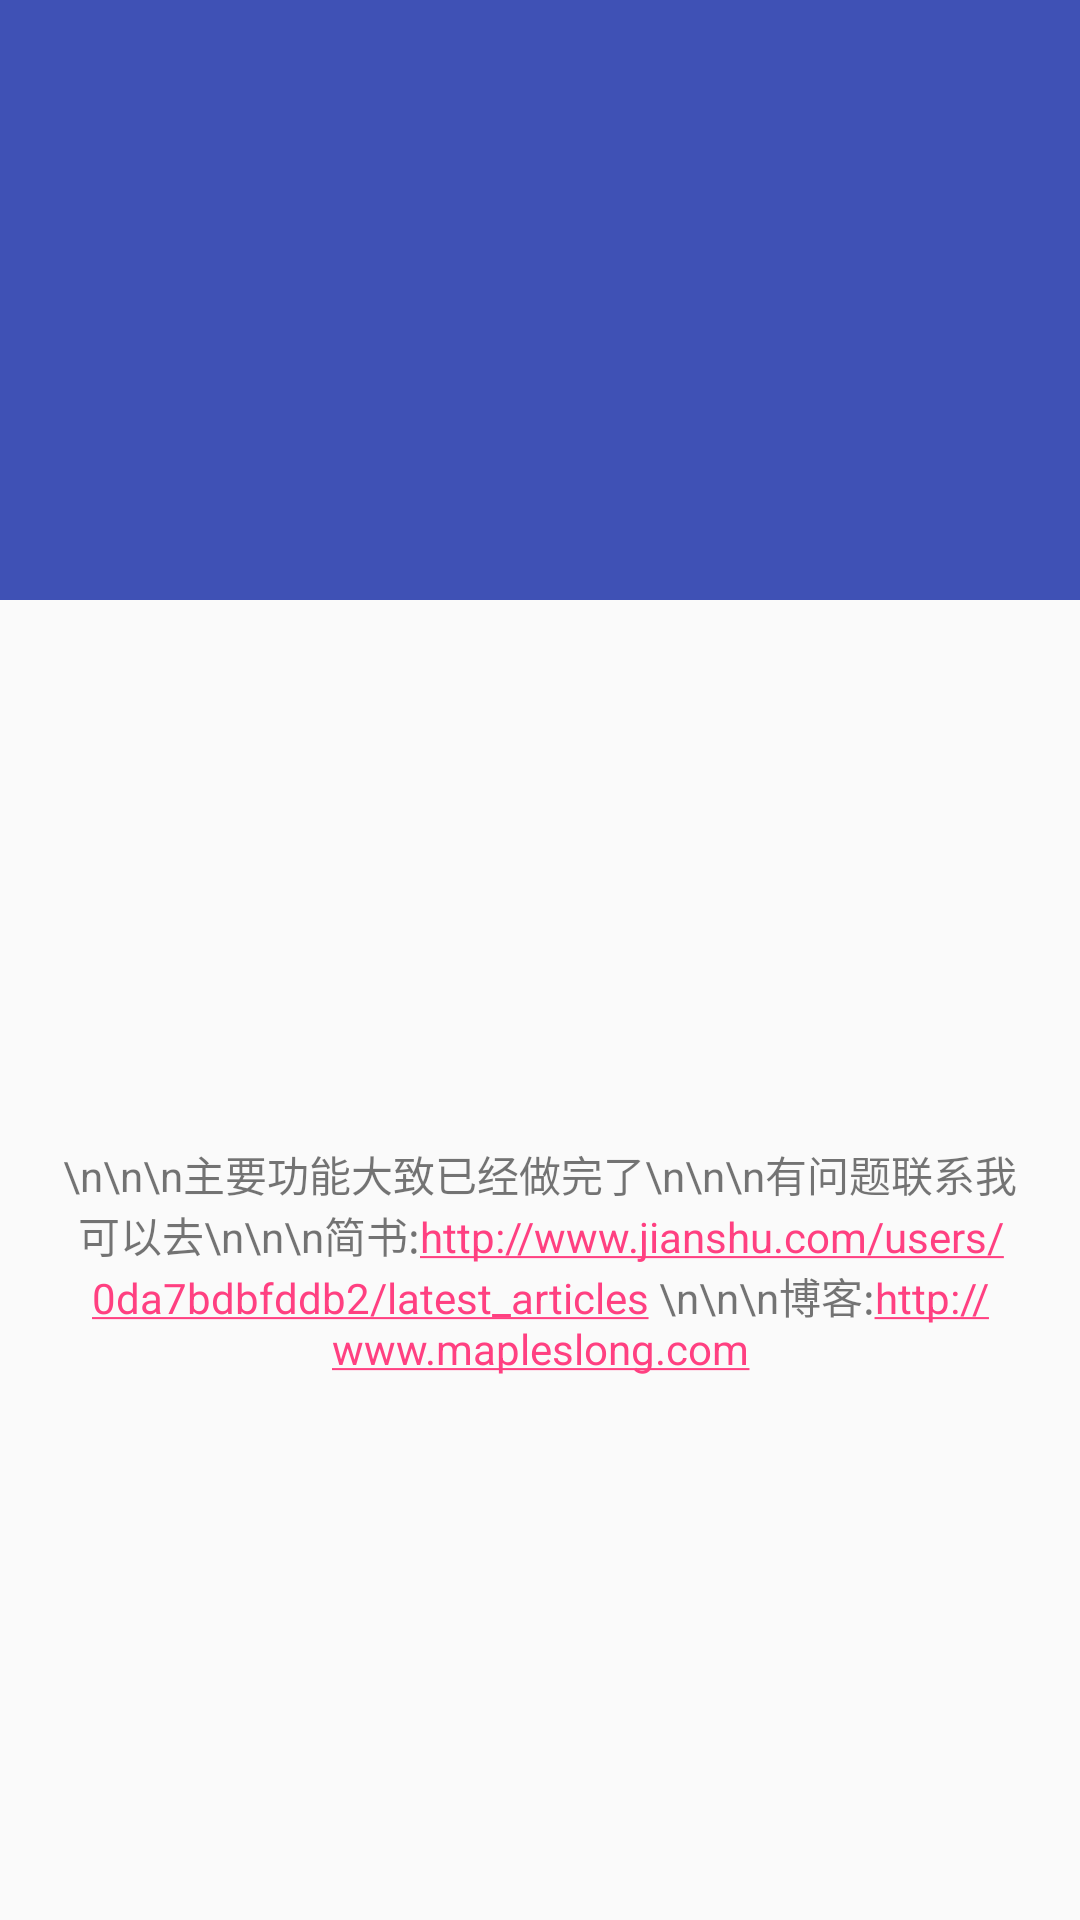

The Android layout XML behind this screen, and the referenced resources:
<!-- AndroidManifest.xml: application theme AppTheme -->
<!-- res/layout/drawer_header.xml -->
<?xml version="1.0" encoding="utf-8"?>
<LinearLayout xmlns:android="http://schemas.android.com/apk/res/android"
              android:layout_width="match_parent"
              android:layout_height="match_parent"
              android:orientation="vertical">

    <RelativeLayout
        android:layout_width="match_parent"
        android:layout_height="200dp"
        android:background="@color/colorPrimary"/>

    <TextView
        android:layout_width="match_parent"
        android:layout_height="match_parent"
        android:autoLink="web"
        android:gravity="center"
        android:text="\n\n\n主要功能大致已经做完了\n\n\n有问题联系我可以去\n\n\n简书:http://www.jianshu.com/users/0da7bdbfddb2/latest_articles \n\n\n博客:http://www.mapleslong.com"/>

</LinearLayout>
<!-- resources referenced by this layout -->
<resources>
  <color name="colorPrimary">#3F51B5</color>
  <style name="AppTheme" parent="Theme.AppCompat.Light.NoActionBar">
          
          <item name="colorPrimary">@color/colorPrimary</item>
          <item name="colorPrimaryDark">@color/colorPrimaryDark</item>
          <item name="colorAccent">@color/colorAccent</item>
      </style>
  <color name="colorPrimaryDark">#303F9F</color>
  <color name="colorAccent">#FF4081</color>
</resources>
